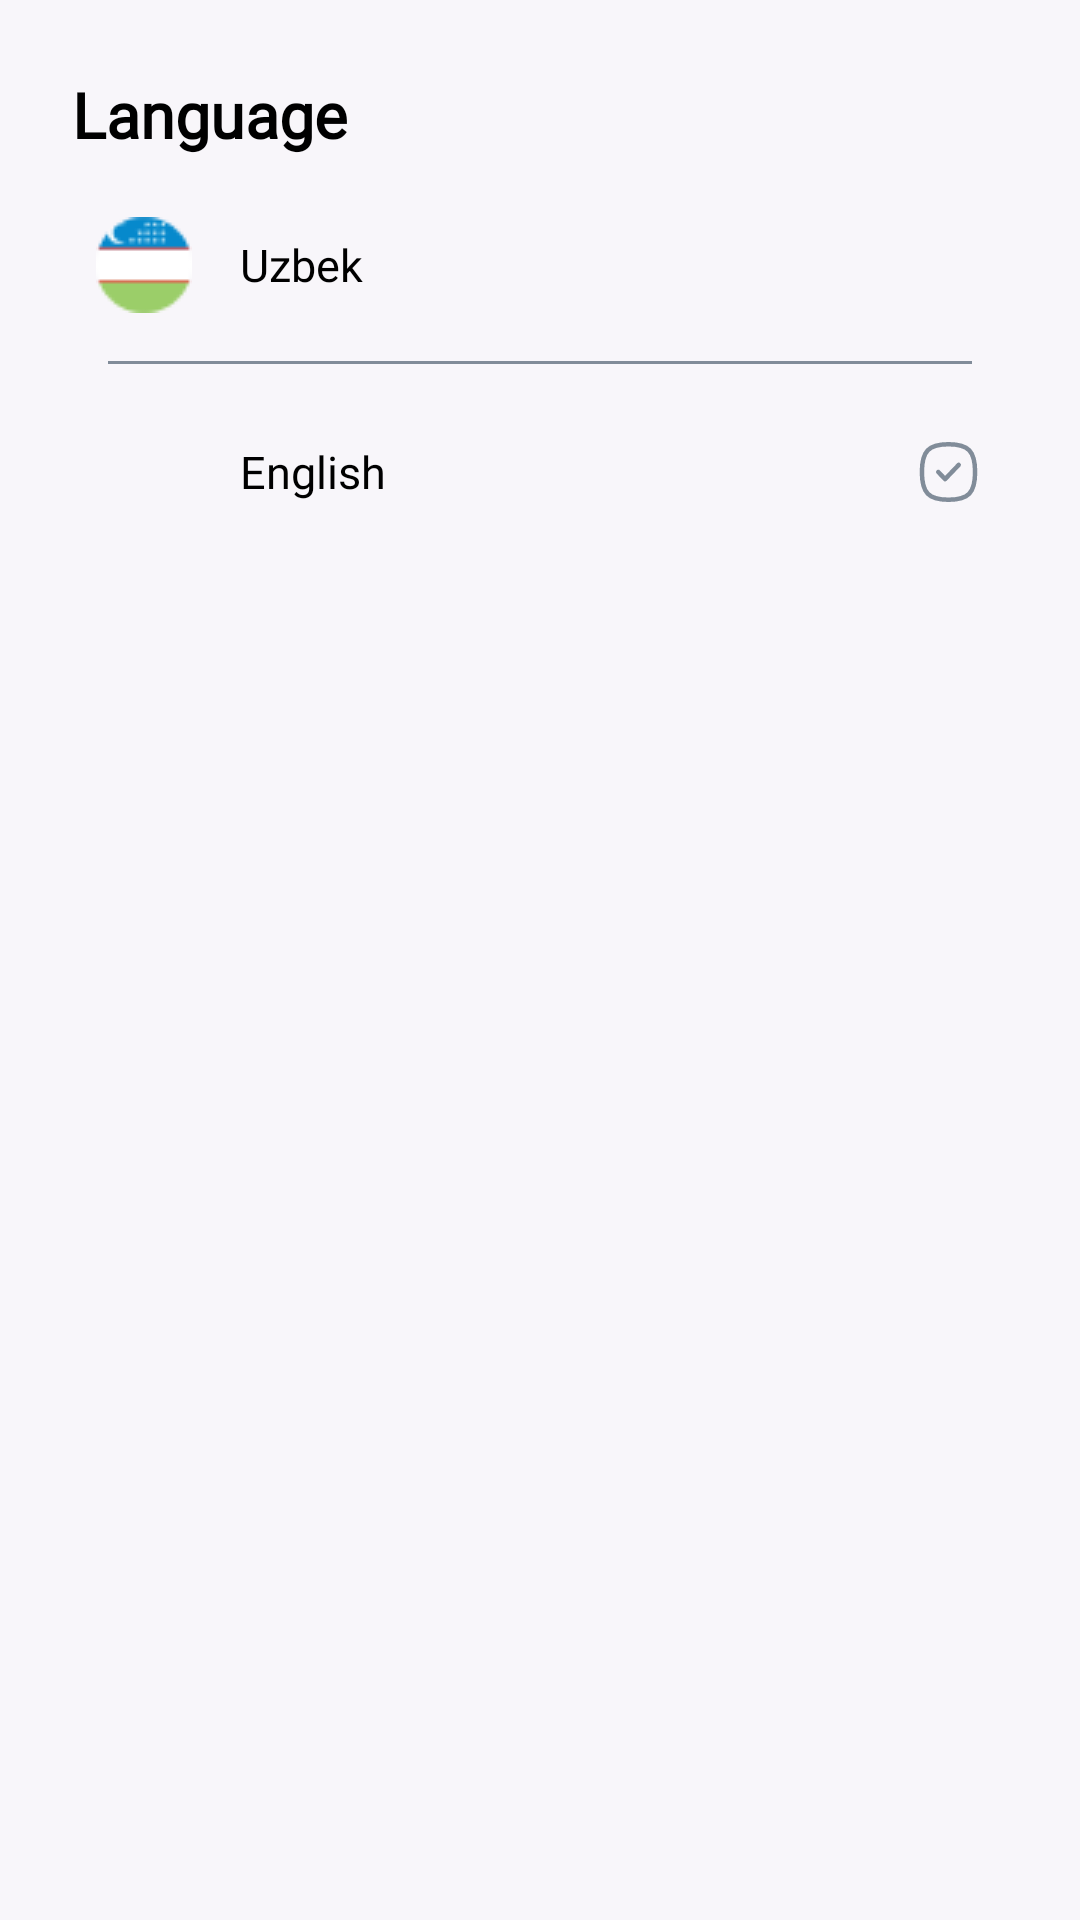

Android layout source for this screen:
<!-- AndroidManifest.xml: application theme Theme.OnlineShopping -->
<!-- res/layout/dialog_language.xml -->
<?xml version="1.0" encoding="utf-8"?>
<LinearLayout xmlns:android="http://schemas.android.com/apk/res/android"
    xmlns:tools="http://schemas.android.com/tools"
    android:layout_width="match_parent"
    android:orientation="vertical"
    android:padding="24dp"
    android:background="@drawable/bg_language"
    android:layout_height="wrap_content">

    <TextView
        android:layout_width="wrap_content"
        android:textSize="21sp"
        android:textStyle="bold"
        android:fontFamily="@font/sf_pro_semi_bold"
        android:textColor="@color/black"
        android:text="@string/language"
        android:layout_height="wrap_content"/>

    <LinearLayout
        android:id="@+id/container_uzbek_lng"
        android:layout_marginTop="12dp"
        android:layout_width="match_parent"
        android:gravity="center_vertical"
        android:padding="8dp"
        android:layout_height="wrap_content"
        tools:ignore="UseCompoundDrawables">
        <ImageView
            android:src="@drawable/uzbek"
            android:layout_width="32dp"
            android:layout_height="32dp"
            tools:ignore="ContentDescription" />

        <TextView
            android:layout_width="0dp"
            android:layout_height="wrap_content"
            android:layout_weight="1"
            android:fontFamily="@font/sf_pro_semi_bold"
            android:textColor="@color/black"
            android:textSize="15sp"
            android:layout_marginStart="16dp"
            android:text="@string/uzbek"/>

        <ImageView
            android:id="@+id/image_uzb_check"
            android:src="@drawable/ic_check"
            android:layout_width="24dp"
            android:visibility="invisible"
            android:layout_height="24dp"
            tools:ignore="ContentDescription" />
    </LinearLayout>

    <View
        android:layout_width="match_parent"
        android:background="@color/dark_grey"
        android:layout_marginTop="8dp"
        android:layout_marginHorizontal="12dp"
        android:layout_height="1dp"/>


    <LinearLayout
        android:id="@+id/container_english_lng"
        android:layout_marginTop="12dp"
        android:layout_width="match_parent"
        android:gravity="center_vertical"
        android:padding="8dp"
        android:layout_height="wrap_content"
        tools:ignore="UseCompoundDrawables">
        <ImageView
            android:src="@drawable/uk"
            android:layout_width="32dp"
            android:layout_height="32dp"
            tools:ignore="ContentDescription" />

        <TextView
            android:layout_width="0dp"
            android:layout_height="wrap_content"
            android:layout_weight="1"
            android:fontFamily="@font/sf_pro_semi_bold"
            android:textColor="@color/black"
            android:textSize="15sp"
            android:layout_marginStart="16dp"
            android:text="@string/english"/>

        <ImageView
            android:id="@+id/image_eng_check"
            android:src="@drawable/ic_check"
            android:layout_width="24dp"
            android:layout_height="24dp"
            tools:ignore="ContentDescription" />
    </LinearLayout>

</LinearLayout>
<!-- resources referenced by this layout -->
<resources>
  <color name="black">#FF000000</color>
  <color name="dark_grey">#818C99</color>
  <!-- drawable ic_check (drawable) -->
  <vector xmlns:android="http://schemas.android.com/apk/res/android"
      android:width="23dp"
      android:height="24dp"
      android:viewportWidth="23"
      android:viewportHeight="24">
    <path
        android:pathData="M8.089,12L10.364,14.373L14.912,9.627"
        android:strokeLineJoin="round"
        android:strokeWidth="1.5"
        android:fillColor="#00000000"
        android:strokeColor="@color/dark_grey"
        android:strokeLineCap="round"/>
    <path
        android:pathData="M2.635,12C2.635,18.937 4.852,21.25 11.5,21.25C18.148,21.25 20.364,18.937 20.364,12C20.364,5.063 18.148,2.75 11.5,2.75C4.852,2.75 2.635,5.063 2.635,12Z"
        android:strokeLineJoin="round"
        android:strokeWidth="1.5"
        android:fillColor="#00000000"
        android:fillType="evenOdd"
        android:strokeColor="@color/dark_grey"
        android:strokeLineCap="round"/>
  </vector>
  <!-- drawable uzbek: png bitmap (drawable, 1014 bytes) -->
  <string name="english">English</string>
  <string name="language">Language</string>
  <string name="uzbek">Uzbek</string>
  <style name="Theme.OnlineShopping" parent="Theme.MaterialComponents.Light.NoActionBar">
          
          <item name="colorPrimary">@color/primary</item>
          <item name="colorPrimaryVariant">@color/white</item>
          <item name="colorOnPrimary">@color/primary</item>
          
          <item name="colorSecondary">@color/primary</item>
          <item name="colorSecondaryVariant">@color/teal_700</item>
          <item name="colorOnSecondary">@color/black</item>
          <item name="android:windowBackground">@color/bg_color</item>
          <item name="android:navigationBarColor">@color/bg_color</item>
          <item name="android:textAllCaps">false</item>
          <item name="color_grey_dark">@color/dark_grey</item>
          <item name="android:windowLightStatusBar">true</item>
          <item name="bottomSheetDialogTheme">@style/AppBottomSheetDialogTheme</item>
          <item name="android:windowLightNavigationBar" tools:ignore="NewApi">true</item>
          
          <item name="android:statusBarColor">?attr/colorPrimaryVariant</item>
          
      </style>
  <color name="primary">#51267D</color>
  <color name="white">#FFFFFFFF</color>
  <color name="teal_700">#FF018786</color>
  <color name="bg_color">#F8F6FA</color>
  <style name="AppBottomSheetDialogTheme" parent="Theme.Design.Light.BottomSheetDialog">
          <item name="bottomSheetStyle">@style/AppModalStyle</item>
      </style>
  <style name="AppModalStyle" parent="Widget.Design.BottomSheet.Modal">
          <item name="android:background">@drawable/bg_language</item>
      </style>
</resources>
